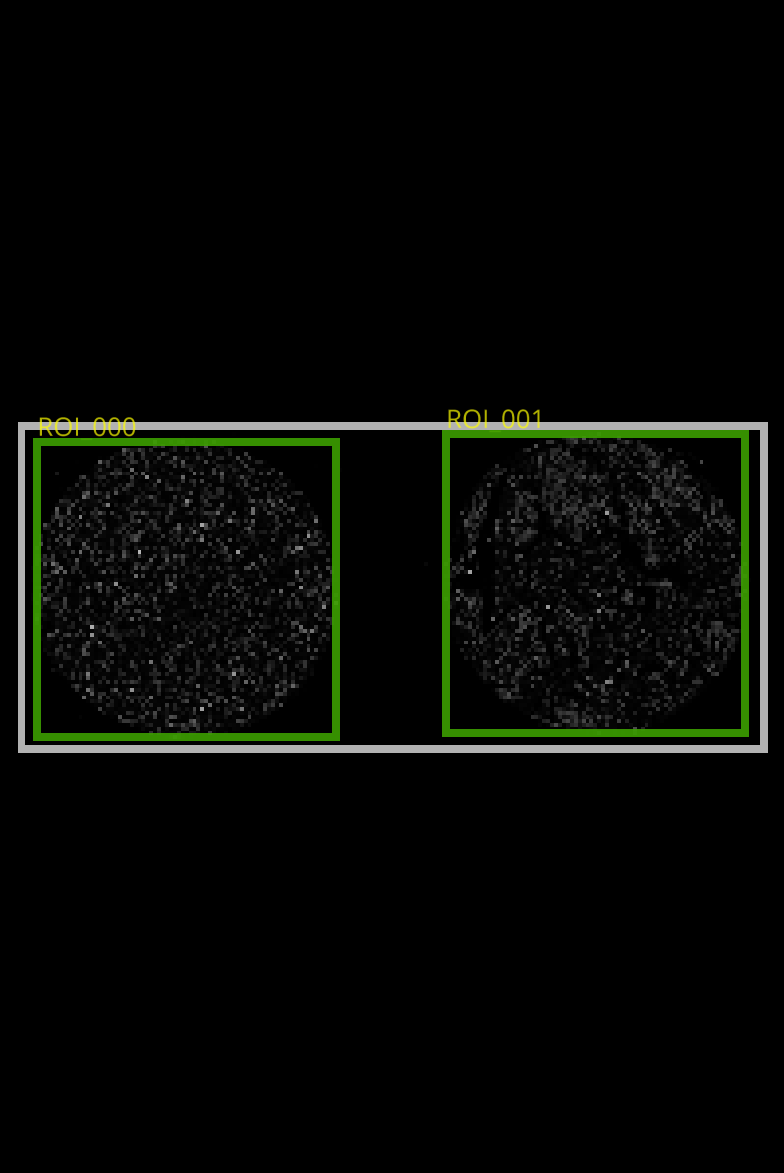

The file beside this chart, header and first rows:
roi_name, row_start, row_stop, column_start, column_stop, poly_type, polygon_vertices
ROI_000, 256.0, 5056, 256.0, 5120, rectangle, [[5056. 5120.]? [5056.  256.]? [ 256.  2…
ROI_001, 128.0, 4992, 6912, 11776, rectangle, [[ 4992. 11776.]? [ 4992.  6912.]? [  12…
